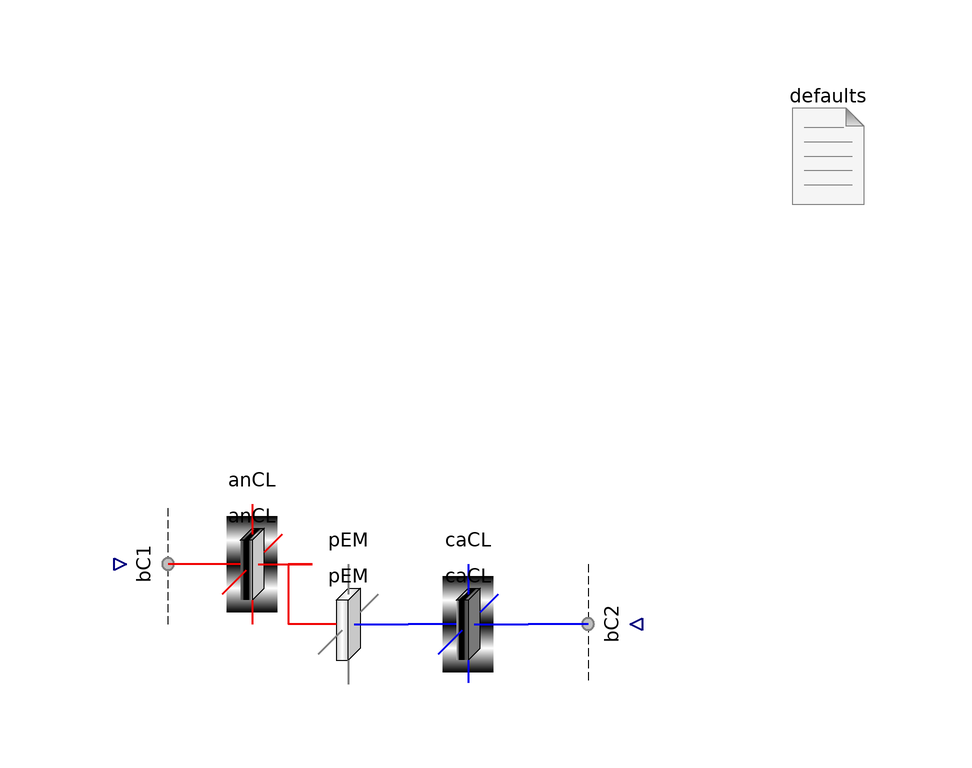

The Modelica model whose source follows is shown above as a component diagram (icons at their Placement, wires along their Line points).

model CLToCL2 "Test one catalyst layer to the other"
      import FCSys.Subregions.Phases;
      extends Modelica.Icons.Example;
      extends Modelica.Icons.UnderConstruction;

      parameter Q.Length L_y[:]=fill(1*U.m/1, 1)
        "<html>Lengths along the channel (<i>L</i><sub>y</sub>)</html>"
        annotation (Dialog(group="Geometry"));
      parameter Q.Length L_z[:]=fill(5*U.mm/1, 1)
        "<html>Lengths across the channel (<i>L</i><sub>z</sub>)</html>"
        annotation (Dialog(group="Geometry"));
      final parameter Integer n_y=size(L_y, 1)
        "Number of regions along the channel" annotation (HideResult=true);
      final parameter Integer n_z=size(L_z, 1)
        "Number of regions across the channel" annotation (HideResult=true);

      PEMs.PEM pEM(
        final L_y=L_y,
        final L_z=L_z,
        subregions(each ionomer('H+'(partNumInitMeth=InitMethScalar.None,
                setXVel=true))))
        annotation (Placement(transformation(extent={{-10,-10},{10,10}})));
      /*subregions(each ionomer('H+'(
          partNumInitMeth=InitMethScalar.Pressure,
          N_IC=1000*U.q,
          p_IC=1e-5*U.kPa,
          setTemp=true,
          setXVel=true))),
    */
      // **temp IC for H+
      CaCLs.CaCL caCL(
        final L_y=L_y,
        final L_z=L_z,
        subregions(each gas(
            N2(setXVel=true),
            H2O(setXVel=true),
            O2(setXVel=true)), each ionomer('H+'(setXVel=true,Ndot_IC=0*U.A))))
        annotation (Placement(transformation(extent={{10,-10},{30,10}})));
      /*
    subregions(each graphite('e-'(setTemp=true)),each ionomer('H+'(          partNumInitMeth=InitMethScalar.Pressure,
          p_IC=1e-5*U.kPa,alpha_N=1e50,
setTemp=true,
            setXVel=true))),
   */

      inner FCSys.BCs.Defaults defaults(analysis=true)
        annotation (Placement(transformation(extent={{70,70},{90,90}})));

      BCs.Face.Subregion0Current bC2[n_y, n_z](
        each gas(
          inclH2O=true,
          inclN2=true,
          inclO2=true),
        each graphite(inclC=true,'incle-'=true),
        each ionomer(inclC19HF37O5S=true, 'inclH+'=true)) annotation (Placement(
            transformation(
            extent={{-10,-10},{10,10}},
            rotation=270,
            origin={44,0})));
      AnCLs.AnCL anCL(
        final L_y=L_y,
        final L_z=L_z,
        subregions(each graphite('e-'(
              partNumInitMeth=InitMethScalar.ReactionRate,
              Ndot_IC=1*U.A,
              setXVel=true)), each ionomer('H+'(partNumInitMeth=InitMethScalar.None,
                setXVel=true))))
        annotation (Placement(transformation(extent={{-26,0},{-6,20}})));
      BCs.Face.SubregionFlow bC1[n_y, n_z](
        each gas(inclH2O=true, inclH2=true),
        each graphite(inclC=true,'incle-'=true),
        each ionomer(inclC19HF37O5S=true,'inclH+'=true)) annotation (Placement(
            transformation(
            extent={{-10,-10},{10,10}},
            rotation=90,
            origin={-34,10})));
    initial equation
      pEM.subregions.ionomer.'H+'.mu = anCL.subregions.ionomer.'H+'.mu;
      pEM.subregions.ionomer.'H+'.mu = caCL.subregions.ionomer.'H+'.mu;
      // **temp

    equation
      connect(pEM.positiveX, caCL.negativeX) annotation (Line(
          points={{10,6.10623e-16},{10,6.10623e-16},{10,6.10623e-16},{10,
              6.10623e-16}},
          color={0,0,240},
          smooth=Smooth.None,
          thickness=0.5));

      connect(bC2.face, caCL.positiveX) annotation (Line(
          points={{40,1.23436e-15},{40,6.10623e-16},{30,6.10623e-16}},
          color={0,0,240},
          thickness=0.5,
          smooth=Smooth.None));
      connect(anCL.positiveX, pEM.negativeX) annotation (Line(
          points={{-6,10},{-6,10},{-10,10},{-10,6.10623e-16}},
          color={240,0,0},
          smooth=Smooth.None,
          thickness=0.5));

      connect(anCL.negativeX, bC1.face) annotation (Line(
          points={{-26,10},{-30,10},{-30,10}},
          color={240,0,0},
          thickness=0.5,
          smooth=Smooth.None));
      annotation (
        Diagram(graphics),
        Commands(file(ensureSimulated=true) =
            "resources/scripts/Dymola/Regions.Examples.CLToCL.mos"),
        experiment(Tolerance=1e-06, Algorithm="Dassl"),
        experimentSetupOutput);
    end CLToCL2;